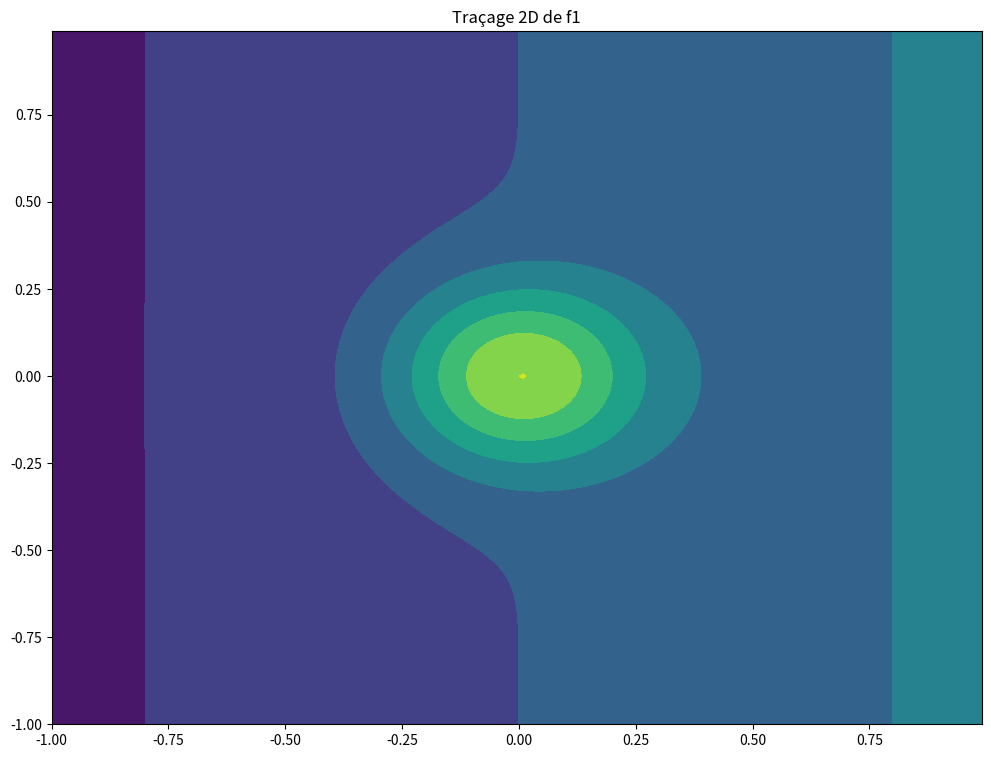
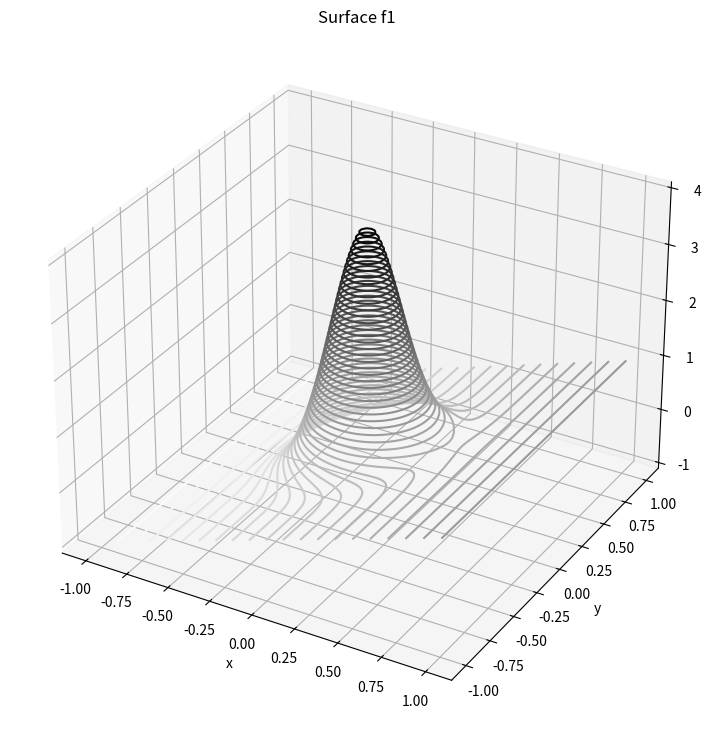
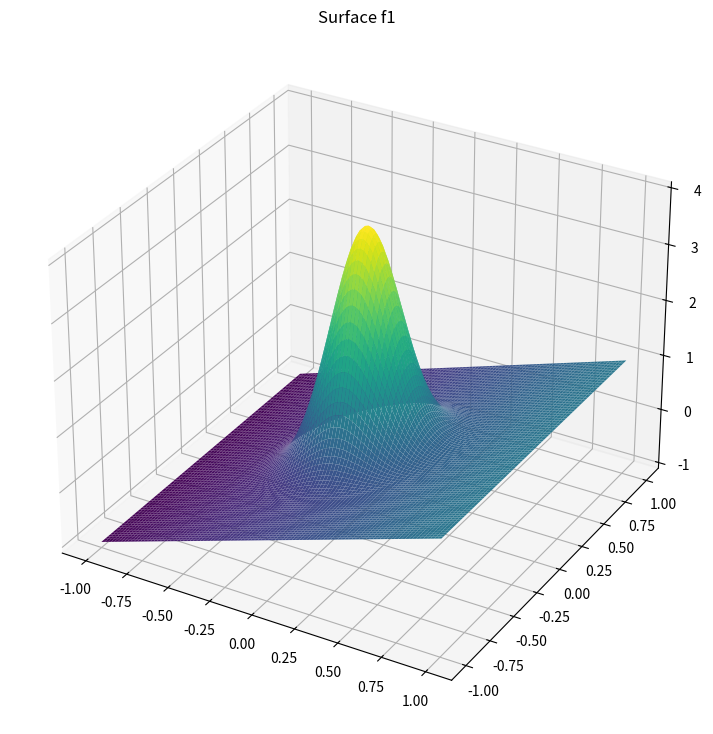
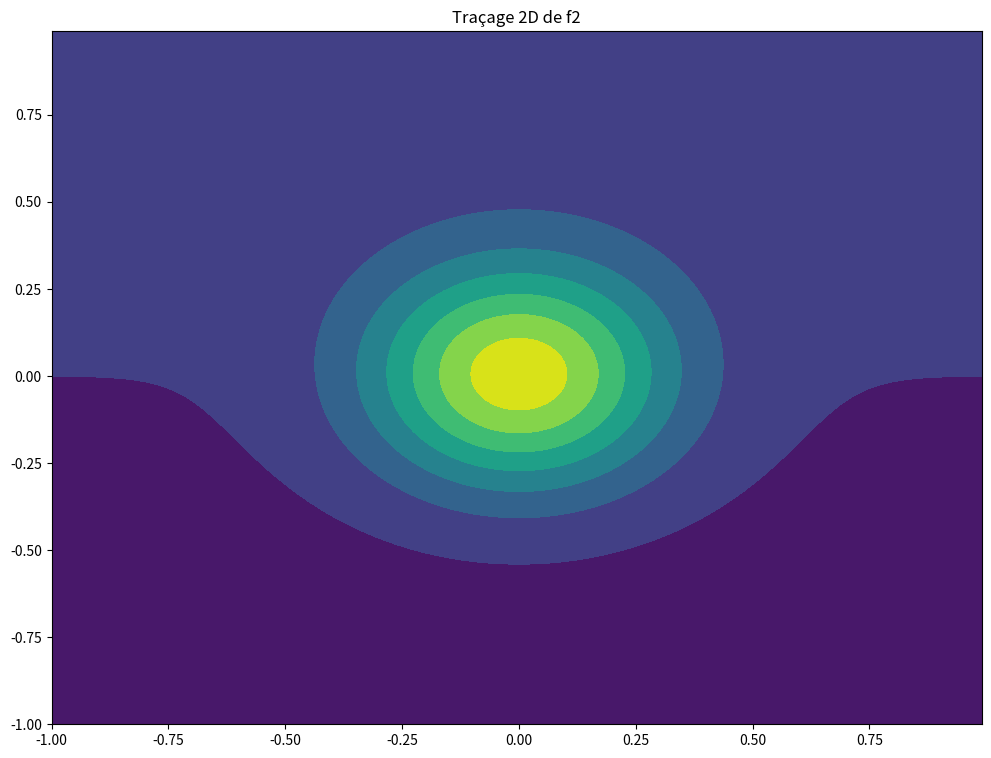
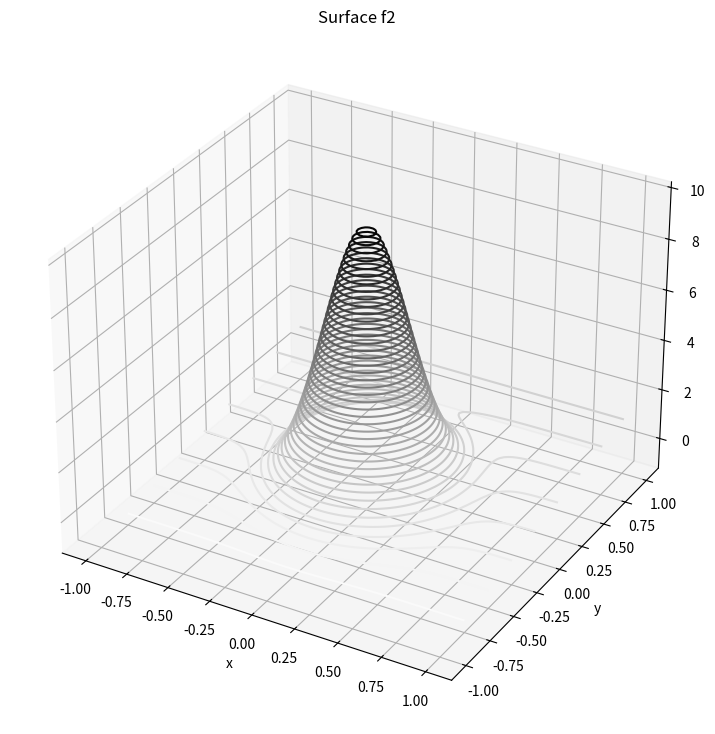
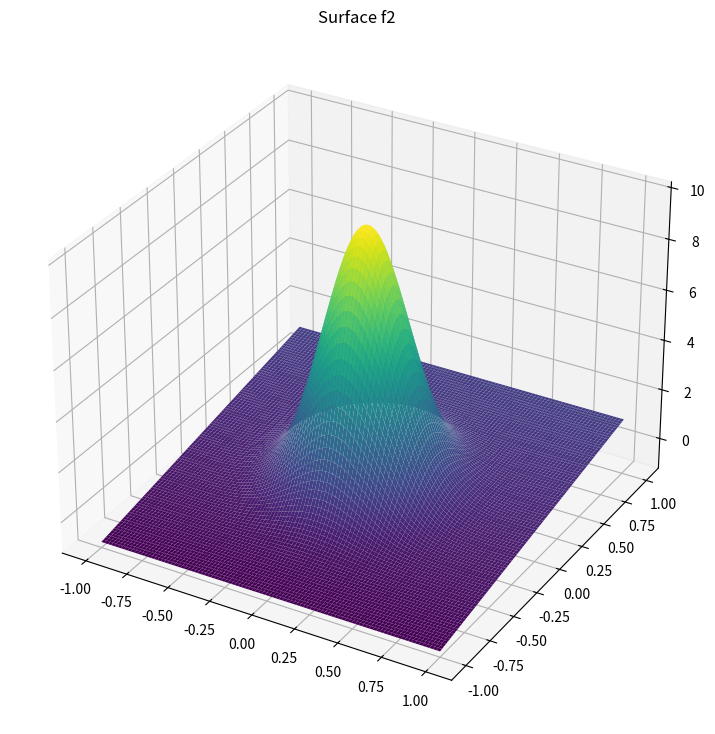
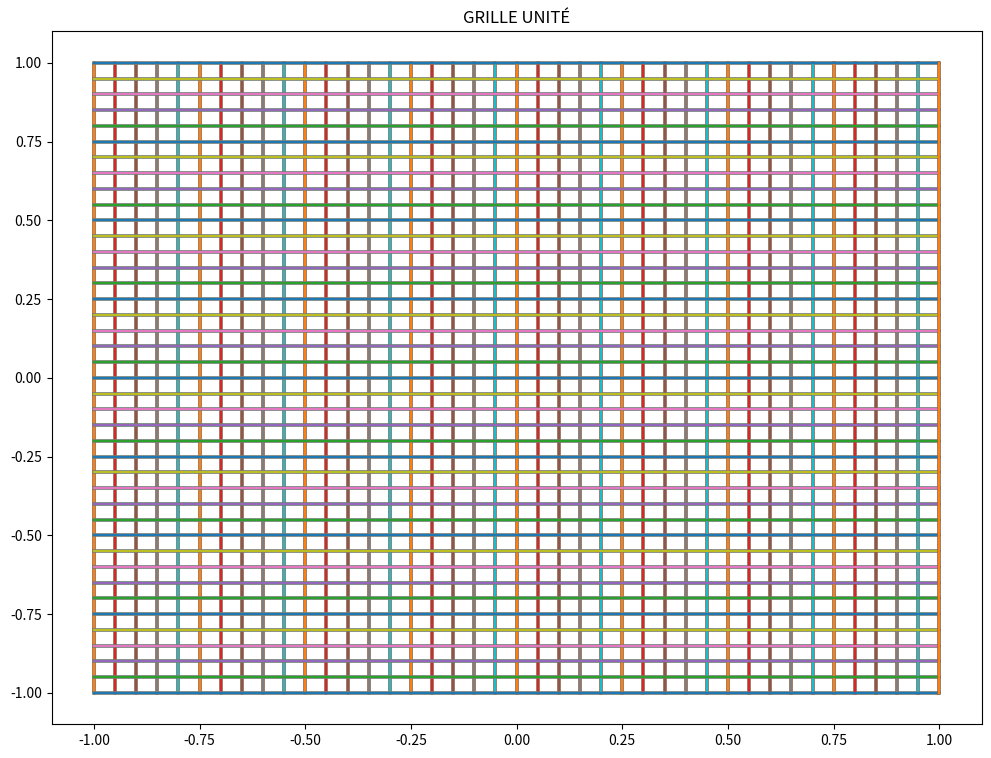
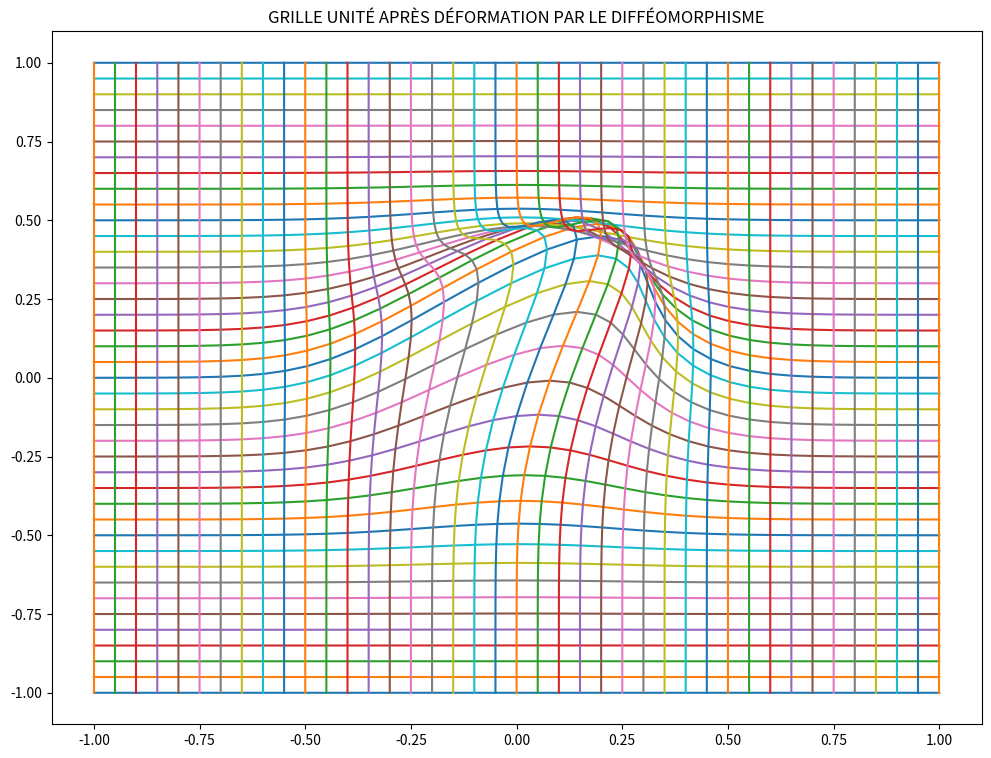

Write the Python code that produced these figures, in order.
############################## PROJET 3M101 - DÉFORMATION DE DIFFÉOMORPHISMES DU CARRÉ ##############################

'''
THÉORÈME DE SMALE (1959):
    
    L'espace des difféomorphismes du carré qui sont l'identité
    sur un voisinage du bord est contactile.
    
SIMPLIFICATION:
    
    L'espace métrique des difféomorphimes du carré [0,1]²
    est connexe par arcs.

'''

import math
import numpy as np
import matplotlib.pyplot as plt

from mpl_toolkits.mplot3d import Axes3D

#matplotlib inline
plt.rc('figure', figsize=(12,9))

# Fonction de calcul d'un C_inf-difféormorphisme

'''
On implémente en exemple un difféomorphisme du carré, qui doit être l'identité au bord,
ie que les bords sont invariants par la fonction. Nous la prendrons gaussienne, en 2 dimensions.
Notre fonction f sera telle que f(x,y) = (f1(x,y),f2(x,y)).
'''

def f1(x,y,beta=0.45):
    return x+beta*np.exp(-15*(x**2+y**2))

def f2(x,y,alpha=0.2):
    return y+alpha*np.exp(-10*(x**2+y**2))


def f(x,y,alpha=0.2,beta=0.45):
    '''f sera un C_inf-difféomorphisme de [-1,1]² dans [-1,1]².
       f(x,y) = (f1(x,y),f2(x,y)) avec:
           * f1(x,y) = (x,φ(x,y)), et φ(x,y) = y + αexp(-y²)
           * f2(x,y) = (x,Ψ(x,y)), et Ψ(x,y) = x + βexp(-x²)'''
    return (f1(x,y,alpha),f2(x,y,beta))
       

# Traçage graphique du difféormorphisme

'''Pour rappel on veut un C_inf-difféomorphisme qui est l'identité
sur le carré [0,1]². On vérifie graphiquement que l'on obtient
bien de telles fonctions avec f1 et f2 ainsi définies'''

#CONSTANTES
ALPHA = 4
BETA = 10

I_min = -1 #valeurs d'intervalles
I_max = 1


######################################### TRAÇAGE DE F1 ##################################################################


#Traçage 2D de f1

fig0 = plt.figure()
plt.title("Traçage 2D de f1")
x = np.arange(-1, 1, 0.01)
y = np.arange(-1, 1, 0.01)
xx, yy = np.meshgrid(x, y, sparse=True)
z = f1(xx,yy, ALPHA)
h = plt.contourf(x,y,z)


#Traçage 3D de f1

'''Traçage noir et blanc'''

x = np.linspace(-1, 1, 100)
y = np.linspace(-1, 1, 100)

X, Y = np.meshgrid(x, y)
Z = f1(X, Y, ALPHA)

fig1 = plt.figure()
ax1 = plt.axes(projection='3d')
ax1.contour3D(X, Y, Z, 50, cmap='binary')
ax1.set_xlabel('x')
ax1.set_ylabel('y')
ax1.set_zlabel('z')
ax1.set_title('Surface f1');

'''Traçage couleur'''
fig2 = plt.figure()
ax2 = plt.axes(projection='3d')
ax2.plot_surface(X, Y, Z, rstride=1, cstride=1,
                cmap='viridis', edgecolor='none')
ax2.set_title('Surface f1');

######################################### TRAÇAGE DE F2 ##################################################################


#Traçage 2D de f2

fig3 = plt.figure()
plt.title("Traçage 2D de f2")
x = np.arange(-1, 1, 0.01)
y = np.arange(-1, 1, 0.01)
xx, yy = np.meshgrid(x, y, sparse=True)
z = f2(xx,yy, BETA)
h = plt.contourf(x,y,z)


#Traçage 3D de f2

'''Traçage noir et blanc'''

x = np.linspace(-1, 1, 100)
y = np.linspace(-1, 1, 100)

X, Y = np.meshgrid(x, y)
Z = f2(X, Y, BETA)

fig4 = plt.figure()
ax4 = plt.axes(projection='3d')
ax4.contour3D(X, Y, Z, 50, cmap='binary')
ax4.set_xlabel('x')
ax4.set_ylabel('y')
ax4.set_zlabel('z')
ax4.set_title('Surface f2');

'''Traçage couleur'''
fig5 = plt.figure()
ax5 = plt.axes(projection='3d')
ax5.plot_surface(X, Y, Z, rstride=1, cstride=1,
                cmap='viridis', edgecolor='none')
ax5.set_title('Surface f2');


###################### CONSTRUCTION GRILLE - REPRÉSENTATION DU DIFÉOMORPHISME DU CARRÉ #############################


#Feuillage horizontal: y fixés

Fh = []
eps = 0.05

for y in np.arange(-1,1+eps,eps):
    Fh.append([(x,y) for x in np.arange(-1,1+eps,eps)])


#Feuillage vertical: x fixés

Fv = []

for x in np.arange(-1,1+eps,eps):
    Fv.append([(x,y) for y in np.arange(-1,1+eps,eps)])


#Affichage de la grille unité:

fig1 = plt.figure()
plt.title("GRILLE UNITÉ")

for ligne_h in Fh:
    for ligne_v in Fv:
        plt.plot(ligne_h,ligne_v)


fig2 = plt.figure()
plt.title("GRILLE UNITÉ APRÈS DÉFORMATION PAR LE DIFFÉOMORPHISME")



#Affichage de la grille unité auquel on a appliqué le difféomorphisme:
    

for ligne_h in Fh: #y fixés
    pos_finale = [f(p[0],p[1]) for p in ligne_h]
    
    X = [] #abscisses à plotter
    Y = [] #ordonnées à plotter
    
    for i in range(len(pos_finale)):
        X.append(pos_finale[i][0])
        Y.append(pos_finale[i][1])

    plt.plot(X,Y)

for ligne_v in Fv: #x fixés
    pos_finale = [f(p[0],p[1]) for p in ligne_v]
    
    X = [] #abscisses à plotter
    Y = [] #ordonnées à plotter
    
    for i in range(len(pos_finale)):
        X.append(pos_finale[i][0])
        Y.append(pos_finale[i][1])
    
    plt.plot(X,Y)

############################### VECTEURS ET FONCTIONS D'ANGLE ###################################
    
  
# Calcul du vecteur de l'image d'un point par le difféomorphisme
    
'''
On considère maintenant un point (x,y) auquel on a appliqué notre difféomorphisme.
Le point image de (x,y) est (x',y') (f(x,y) = (x',y')).

On suppose que (x,y) se trouvait sur une ligne horizontale (respectivement verticale).
On essaie maintenant de retrouver l'angle du vecteur passant par ce point par rapport à un axe horizontal (resp. vertical).
Pour cela, on trouve d'abord les coordonnées du vecteur, données par:
    df/dx = (df1/dx(x,y), df/dx(x,y)) (respectivement df/dx = (df1/dy(x,y), df/dy(x,y)))
'''

"""
https://stackoverflow.com/questions/30791504/python-partial-derivatives-easy
"""
